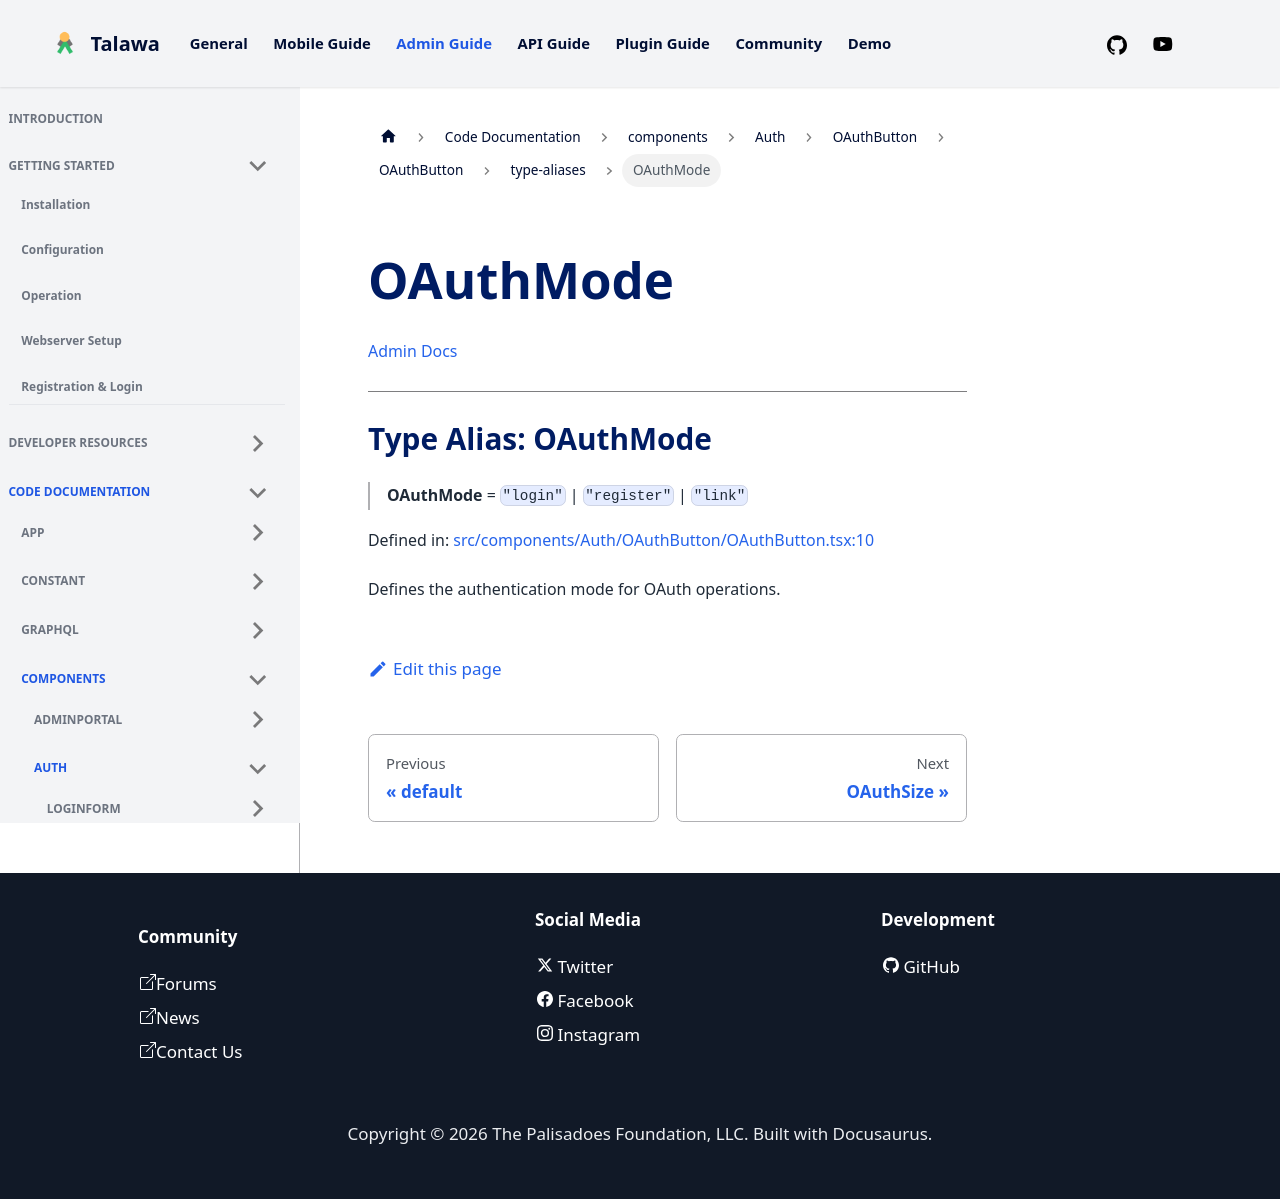

repository: PalisadoesFoundation/talawa-admin · page: docs/auto-docs/components/Auth/OAuthButton/OAuthButton/type-aliases/OAuthMode/index.html · generator: docusaurus

[Admin Docs](/)

***

# Type Alias: OAuthMode

> **OAuthMode** = `"login"` \| `"register"` \| `"link"`

Defined in: [src/components/Auth/OAuthButton/OAuthButton.tsx:10](https://github.com/PalisadoesFoundation/talawa-admin/blob/main/src/components/Auth/OAuthButton/OAuthButton.tsx#L10)

Defines the authentication mode for OAuth operations.
